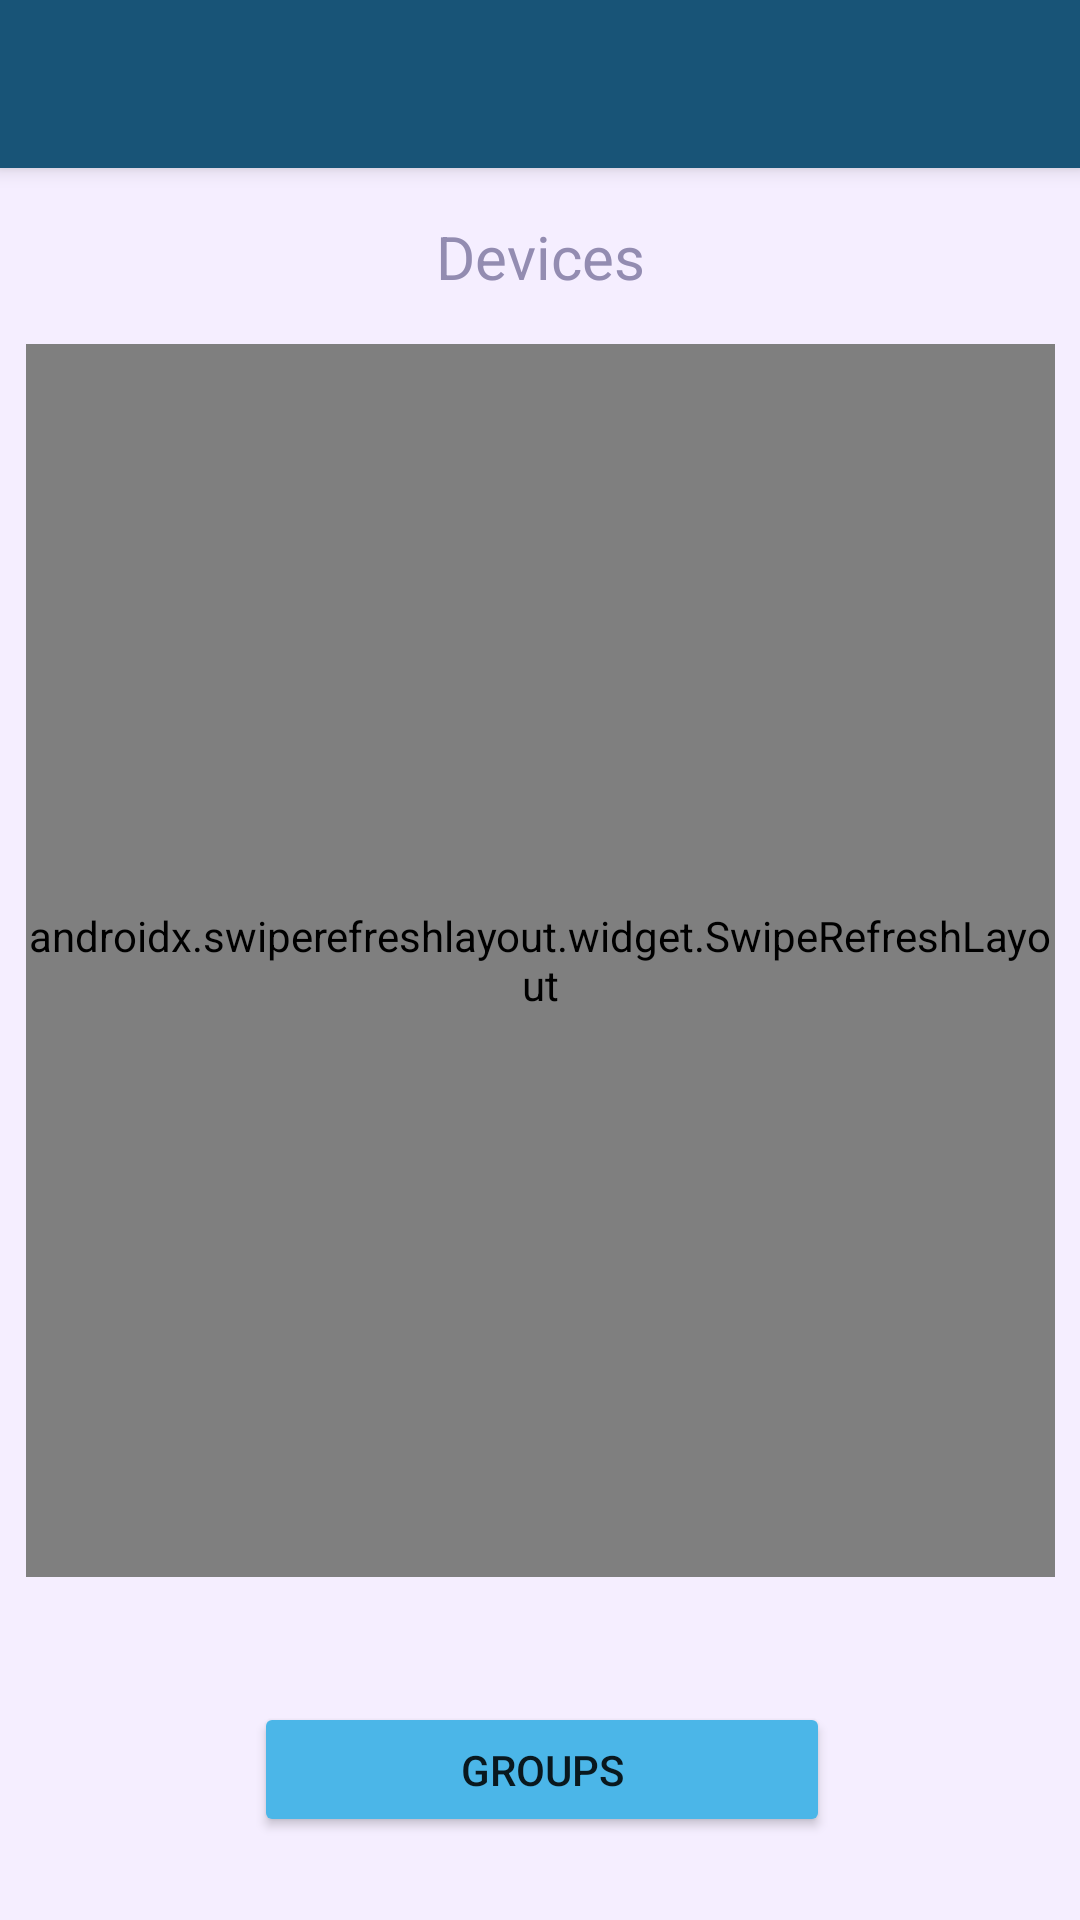

Write the Android layout XML for this screen, with the resource values it uses.
<!-- AndroidManifest.xml: application theme Theme.SelfHomeApp -->
<!-- res/layout/devices.xml -->
<?xml version="1.0" encoding="utf-8"?>
<androidx.constraintlayout.widget.ConstraintLayout xmlns:android="http://schemas.android.com/apk/res/android"
    xmlns:app="http://schemas.android.com/apk/res-auto"
    xmlns:tools="http://schemas.android.com/tools"
    android:id="@+id/mainView"
    android:layout_width="match_parent"
    android:layout_height="match_parent"
    android:theme="@style/ThemeOverlay.AppCompat.DayNight.ActionBar"
    android:background="?attr/layout_backgroundColor"
    tools:context=".middle.view.MainActivity">

    <include
        android:id="@+id/app_toolbar"
        layout="@layout/toolbar" />

    <TextView
        android:id="@+id/labelDeviceView"
        android:layout_width="wrap_content"
        android:layout_height="wrap_content"
        android:text="@string/deviceView"
        android:textColor="?attr/colorPrimary"
        android:textSize="@dimen/title_size"
        app:layout_constraintBottom_toTopOf="@+id/deviceRefreshView"
        app:layout_constraintEnd_toEndOf="parent"
        app:layout_constraintStart_toStartOf="parent"
        app:layout_constraintTop_toBottomOf="@+id/app_toolbar" />

    <androidx.swiperefreshlayout.widget.SwipeRefreshLayout
        android:id="@+id/deviceRefreshView"
        android:layout_width="343dp"
        android:layout_height="411dp"
        app:layout_constraintBottom_toBottomOf="parent"
        app:layout_constraintEnd_toEndOf="parent"
        app:layout_constraintStart_toStartOf="parent"
        app:layout_constraintTop_toTopOf="parent">

        <ScrollView
            android:id="@+id/deviceView"
            android:layout_width="343dp"
            android:layout_height="411dp"
            app:layout_constraintBottom_toBottomOf="parent"
            app:layout_constraintEnd_toEndOf="parent"
            app:layout_constraintStart_toStartOf="parent"
            app:layout_constraintTop_toTopOf="parent">

            <LinearLayout
                android:id="@+id/devices"
                android:layout_width="match_parent"
                android:layout_height="wrap_content"
                android:orientation="vertical" />
        </ScrollView>

    </androidx.swiperefreshlayout.widget.SwipeRefreshLayout>

    <androidx.constraintlayout.widget.ConstraintLayout
        android:id="@+id/constraintLayout"
        android:layout_width="375dp"
        android:layout_height="72dp"
        app:layout_constraintBottom_toBottomOf="parent"
        app:layout_constraintEnd_toEndOf="parent"
        app:layout_constraintStart_toStartOf="parent"
        app:layout_constraintTop_toBottomOf="@+id/deviceRefreshView"
        app:layout_constraintVertical_bias="0.65999997">

        <Button
            android:id="@+id/createNewGroupMenu"
            android:layout_width="@dimen/action_button_width"
            android:layout_height="@dimen/action_button_height"
            android:backgroundTint="?attr/colorSecondary"
            android:text="@string/groupMenuButton"
            app:layout_constraintBottom_toBottomOf="parent"
            app:layout_constraintEnd_toEndOf="parent"
            app:layout_constraintStart_toStartOf="parent"
            app:layout_constraintTop_toTopOf="parent" />
    </androidx.constraintlayout.widget.ConstraintLayout>

</androidx.constraintlayout.widget.ConstraintLayout>
<!-- res/layout/toolbar.xml (included above) -->
<?xml version="1.0" encoding="utf-8"?>
<com.google.android.material.appbar.MaterialToolbar xmlns:android="http://schemas.android.com/apk/res/android"
    android:layout_width="match_parent"
    android:layout_height="wrap_content"
    xmlns:app="http://schemas.android.com/apk/res-auto"
    android:background="?attr/colorPrimaryVariant"
    android:elevation="4dp"
    android:theme="@style/ThemeOverlay.App.ActionBar"
    app:popupTheme="@style/ThemeOverlay.App.ActionBar.Popup">

</com.google.android.material.appbar.MaterialToolbar>
<!-- resources referenced by this layout -->
<resources>
  <dimen name="action_button_height">45dp</dimen>
  <dimen name="action_button_width">192dp</dimen>
  <dimen name="title_size">20sp</dimen>
  <string name="deviceView">Devices</string>
  <string name="groupMenuButton">Groups</string>
  <style name="ThemeOverlay.App.ActionBar" parent="ThemeOverlay.MaterialComponents.Toolbar.Primary">
          <item name="android:textColorPrimary">?attr/appTitleColor</item>
          <item name="android:textColorSecondary">?attr/colorSecondaryVariant</item>
          <item name="android:backgroundTint">@color/my_blue_dark</item>
      </style>
  <style name="ThemeOverlay.App.ActionBar.Popup" parent="ThemeOverlay.AppCompat.DayNight.ActionBar">
          <item name="android:textColorPrimary">@color/my_white</item>
          <item name="android:textColorSecondary">?attr/colorSecondaryVariant</item>
          <item name="android:backgroundTint">@color/my_blue_dark</item>
      </style>
  <style name="Theme.SelfHomeApp" parent="Theme.MaterialComponents.DayNight.NoActionBar">
          
          <item name="colorPrimary">@color/my_blue</item>
          <item name="colorPrimaryVariant">@color/my_blue_dark</item>
          <item name="colorOnPrimary">@color/my_white</item>
          
          <item name="colorSecondary">@color/my_yellow</item>
          <item name="colorSecondaryVariant">@color/my_yellow_dark_2</item>
          <item name="colorOnSecondary">@color/my_white</item>
          
          <item name="android:statusBarColor" tools:targetApi="l">?attr/colorPrimaryVariant</item>
          
  
          <item name="appTitleColor">@color/my_white_light</item>
  
          <item name="layout_backgroundColor">@color/my_white_light</item>
  
          <item name="importantColor">@color/my_red</item>
  
          
      </style>
  <color name="my_blue_dark">#185477</color>
  <color name="my_white">#F1FAEE</color>
  <color name="my_blue">#2274A5</color>
  <color name="my_yellow">#F1C40F</color>
  <color name="my_yellow_dark_2">#876E08</color>
  <color name="my_white_light">#F0F0F0</color>
  <color name="my_red">#D62828</color>
</resources>
